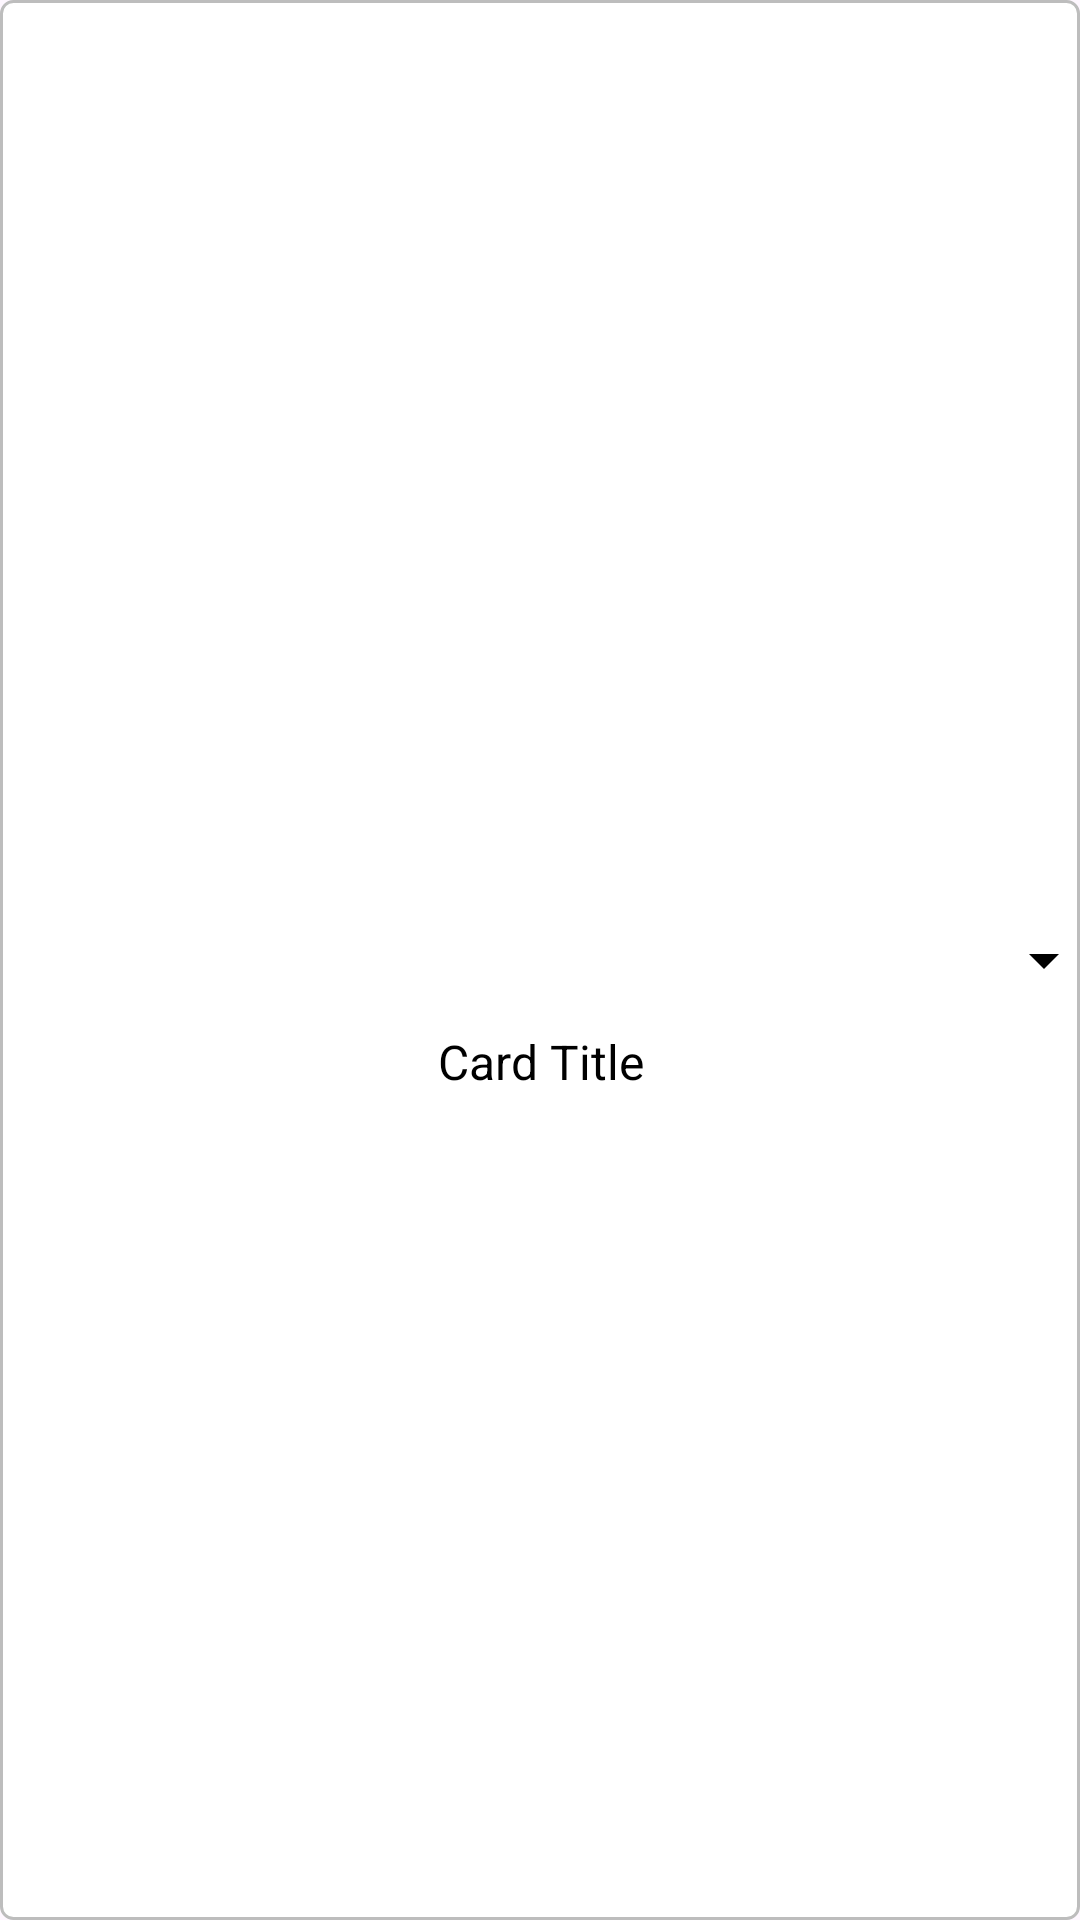

Reconstruct the res/layout file that produces this screen, plus the resources it refers to.
<!-- AndroidManifest.xml: application theme Theme.ProjectC -->
<!-- res/layout/card_item.xml -->
<?xml version="1.0" encoding="utf-8"?>
<LinearLayout xmlns:android="http://schemas.android.com/apk/res/android"
    android:layout_width="match_parent"
    android:layout_height="wrap_content"
    android:orientation="vertical"
    android:gravity="center"
    android:background="@drawable/border_spinner"
    android:padding="16dp"
    android:layout_margin="8dp">

    
    <ImageView
        android:id="@+id/card_icon"
        android:layout_width="60dp"
        android:layout_height="60dp"
        android:src="@drawable/ic_launcher_background" />

    
    <TextView
        android:id="@+id/card_text"
        android:layout_width="wrap_content"
        android:layout_height="wrap_content"
        android:text="Card Title"
        android:textSize="16sp"
        android:gravity="center"
        android:textColor="@android:color/black"
        android:layout_marginTop="8dp" />
</LinearLayout>
<!-- resources referenced by this layout -->
<resources>
  <!-- drawable border_spinner (drawable) -->
  <?xml version="1.0" encoding="utf-8"?>
  <layer-list xmlns:android="http://schemas.android.com/apk/res/android">
  
      
      <item>
          <shape android:shape="rectangle">
              <solid android:color="@android:color/white" />
              <corners android:radius="4dp"/>
              <stroke android:width="1dp" android:color="#BDBDBD"/>
          </shape>
      </item>
  
      
      <item android:drawable="@drawable/ic_arrow_down" android:gravity="right|center_vertical"/>
  </layer-list>
  <style name="Theme.ProjectC" parent="Base.Theme.ProjectC" />
  <!-- drawable ic_arrow_down (drawable) -->
  <vector xmlns:android="http://schemas.android.com/apk/res/android"
      android:width="24dp"
      android:height="24dp"
      android:viewportWidth="24"
      android:viewportHeight="24">
      <path
          android:fillColor="@android:color/black"
          android:pathData="M7,10l5,5l5,-5z" />
  </vector>
  <style name="Base.Theme.ProjectC" parent="Theme.Material3.DayNight.NoActionBar">
          
          
      </style>
</resources>
